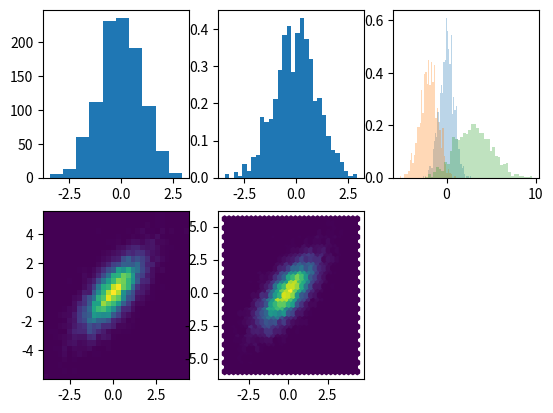

The matplotlib source for this figure:
'''
@Description: code
[redacted]
@Date: 2020-03-10 14:31:33
@LastEditTime: 2020-03-10 19:55:51
[redacted]
'''

import matplotlib.pyplot as plt
import numpy as np
import pandas as pd


class Practice2(object):

    def __init__(self):
        return

    def exercise_1(self):
        '''
        1.用plot方法画出x=(0,10)间sin的图像
        2.用点加线的方式画出x=(0,10)间sin的图像
        3.用scatter方法画出x=(0,10)间sin的点图像
        4.用饼图的面积及颜色展示一组4维数据
        5.绘制一组误差为±0.8的数据的误差条图
        6.绘制一个水平方向柱状图
        '''
        plt.subplot(2, 3, 1)
        x = np.linspace(0, 10, 30)
        plt.plot(x, np.sin(x))

        plt.subplot(2, 3, 2)
        plt.plot(x, np.sin(x), '-o')

        plt.subplot(2, 3, 3)
        plt.scatter(x, np.sin(x))

        plt.subplot(2, 3, 4)
        r = np.random.RandomState(0)
        x4 = r.randn(50)
        y4 = r.randn(50)
        colors = r.rand(50)
        sizes = 1000 * r.rand(50)
        plt.scatter(x4, y4, c=colors, s=sizes, alpha=0.3, cmap='viridis')
        plt.colorbar()

        plt.subplot(2, 3, 5)
        x5 = np.linspace(0, 10, 50)
        dy = 0.8
        y5 = np.sin(x5) + dy * np.random.randn(50)
        plt.errorbar(x5, y5, yerr=dy, fmt='.k')

        plt.subplot(2, 3, 6)
        x6 = [1, 2, 3, 4, 5, 6, 7, 8]
        y6 = [3, 1, 4, 5, 8, 9, 7, 2]
        label = ['A', 'B', 'C', 'D', 'E', 'F', 'G', 'H']
        plt.barh(x6, y6, tick_label=label)

        plt.show()

    def exercise_2(self):
        '''
        1.绘制1000个随机值的直方图
        2.设置直方图分30个bins，并设置为频率分布
        3.在一张图中绘制3组不同的直方图，并设置透明度
        4.绘制一张二维直方图
        5.绘制一张设置网格大小为30的六角形直方图
        '''
        plt.subplot(2, 3, 1)
        x1 = np.random.randn(1000)
        plt.hist(x1)

        plt.subplot(2, 3, 2)
        plt.hist(x1, bins=30, histtype='stepfilled', density=True)

        plt.subplot(2, 3, 3)
        x3_1 = np.random.normal(0, 0.8, 1000)
        x3_2 = np.random.normal(-2, 1, 1000)
        x3_3 = np.random.normal(3, 2, 1000)
        opt3 = dict(alpha=0.3, bins=40, density=True)
        plt.hist(x3_1, **opt3)
        plt.hist(x3_2, **opt3)
        plt.hist(x3_3, **opt3)

        plt.subplot(2, 3, 4)
        mean = [0, 0]
        cov = [[1, 1], [1, 2]]
        x4, y4 = np.random.multivariate_normal(mean, cov, 10000).T
        plt.hist2d(x4, y4, bins=30)

        plt.subplot(2, 3, 5)
        plt.hexbin(x4, y4, gridsize=30)

        plt.show()


if __name__ == '__main__':
    print('Practice 2')
    exampleLabel = Practice2()
    # exampleLabel.exercise_1()
    exampleLabel.exercise_2()
